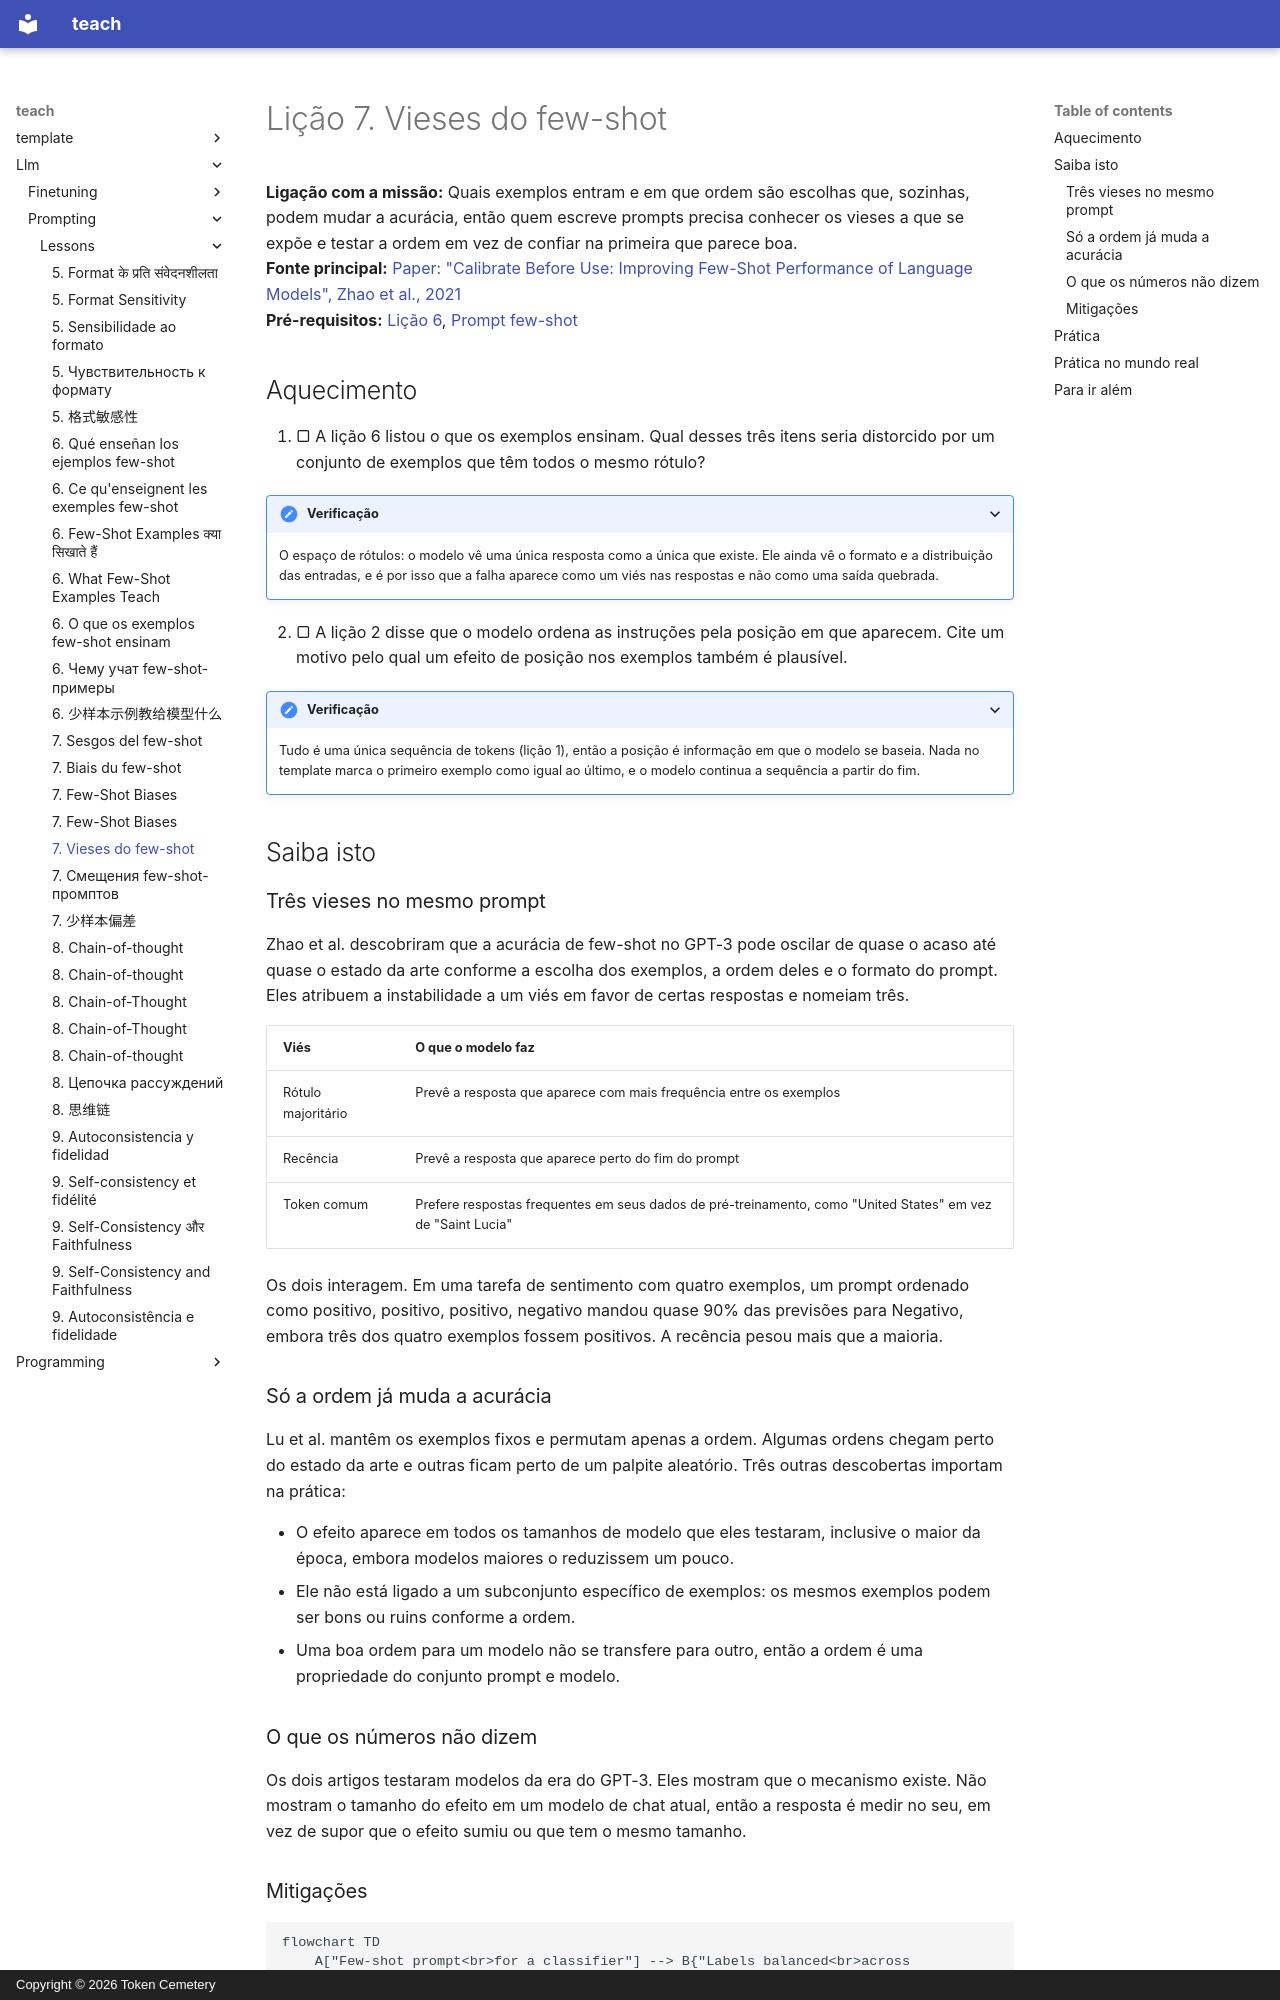

repository: TokenCemetery/teach · page: llm/prompting/lessons/0007-few-shot-biases.pt/index.html · generator: mkdocs · copyright: Copyright © 2026 Token Cemetery

---
title: "7. Vieses do few-shot"
description: "Vieses de rótulo majoritário, de recência e de ordem em prompts few-shot, e como escolher e ordenar os exemplos para contorná-los"
type: lesson
---

# Lição 7. Vieses do few-shot

**Ligação com a missão:** Quais exemplos entram e em que ordem são escolhas que, sozinhas, podem mudar a acurácia, então quem escreve prompts precisa conhecer os vieses a que se expõe e testar a ordem em vez de confiar na primeira que parece boa.
**Fonte principal:** [Paper: "Calibrate Before Use: Improving Few-Shot Performance of Language Models", Zhao et al., 2021](https://arxiv.org/abs/2102.09690)
**Pré-requisitos:** [Lição 6](0006-what-examples-teach.md), [Prompt few-shot](../GLOSSARY.md)

## Aquecimento

1. ▢ A lição 6 listou o que os exemplos ensinam. Qual desses três itens seria distorcido por um conjunto de exemplos que têm todos o mesmo rótulo?

<details markdown="1"><summary>Verificação</summary>

O espaço de rótulos: o modelo vê uma única resposta como a única que existe. Ele ainda vê o formato e a distribuição das entradas, e é por isso que a falha aparece como um viés nas respostas e não como uma saída quebrada.

</details>

2. ▢ A lição 2 disse que o modelo ordena as instruções pela posição em que aparecem. Cite um motivo pelo qual um efeito de posição nos exemplos também é plausível.

<details markdown="1"><summary>Verificação</summary>

Tudo é uma única sequência de tokens (lição 1), então a posição é informação em que o modelo se baseia. Nada no template marca o primeiro exemplo como igual ao último, e o modelo continua a sequência a partir do fim.

</details>

## Saiba isto

### Três vieses no mesmo prompt

Zhao et al. descobriram que a acurácia de few-shot no GPT-3 pode oscilar de quase o acaso até quase o estado da arte conforme a escolha dos exemplos, a ordem deles e o formato do prompt. Eles atribuem a instabilidade a um viés em favor de certas respostas e nomeiam três.

| Viés | O que o modelo faz |
|---|---|
| Rótulo majoritário | Prevê a resposta que aparece com mais frequência entre os exemplos |
| Recência | Prevê a resposta que aparece perto do fim do prompt |
| Token comum | Prefere respostas frequentes em seus dados de pré-treinamento, como "United States" em vez de "Saint Lucia" |

Os dois interagem. Em uma tarefa de sentimento com quatro exemplos, um prompt ordenado como positivo, positivo, positivo, negativo mandou quase 90% das previsões para Negativo, embora três dos quatro exemplos fossem positivos. A recência pesou mais que a maioria.

### Só a ordem já muda a acurácia

Lu et al. mantêm os exemplos fixos e permutam apenas a ordem. Algumas ordens chegam perto do estado da arte e outras ficam perto de um palpite aleatório. Três outras descobertas importam na prática:

- O efeito aparece em todos os tamanhos de modelo que eles testaram, inclusive o maior da época, embora modelos maiores o reduzissem um pouco.
- Ele não está ligado a um subconjunto específico de exemplos: os mesmos exemplos podem ser bons ou ruins conforme a ordem.
- Uma boa ordem para um modelo não se transfere para outro, então a ordem é uma propriedade do conjunto prompt e modelo.

### O que os números não dizem

Os dois artigos testaram modelos da era do GPT-3. Eles mostram que o mecanismo existe. Não mostram o tamanho do efeito em um modelo de chat atual, então a resposta é medir no seu, em vez de supor que o efeito sumiu ou que tem o mesmo tamanho.
